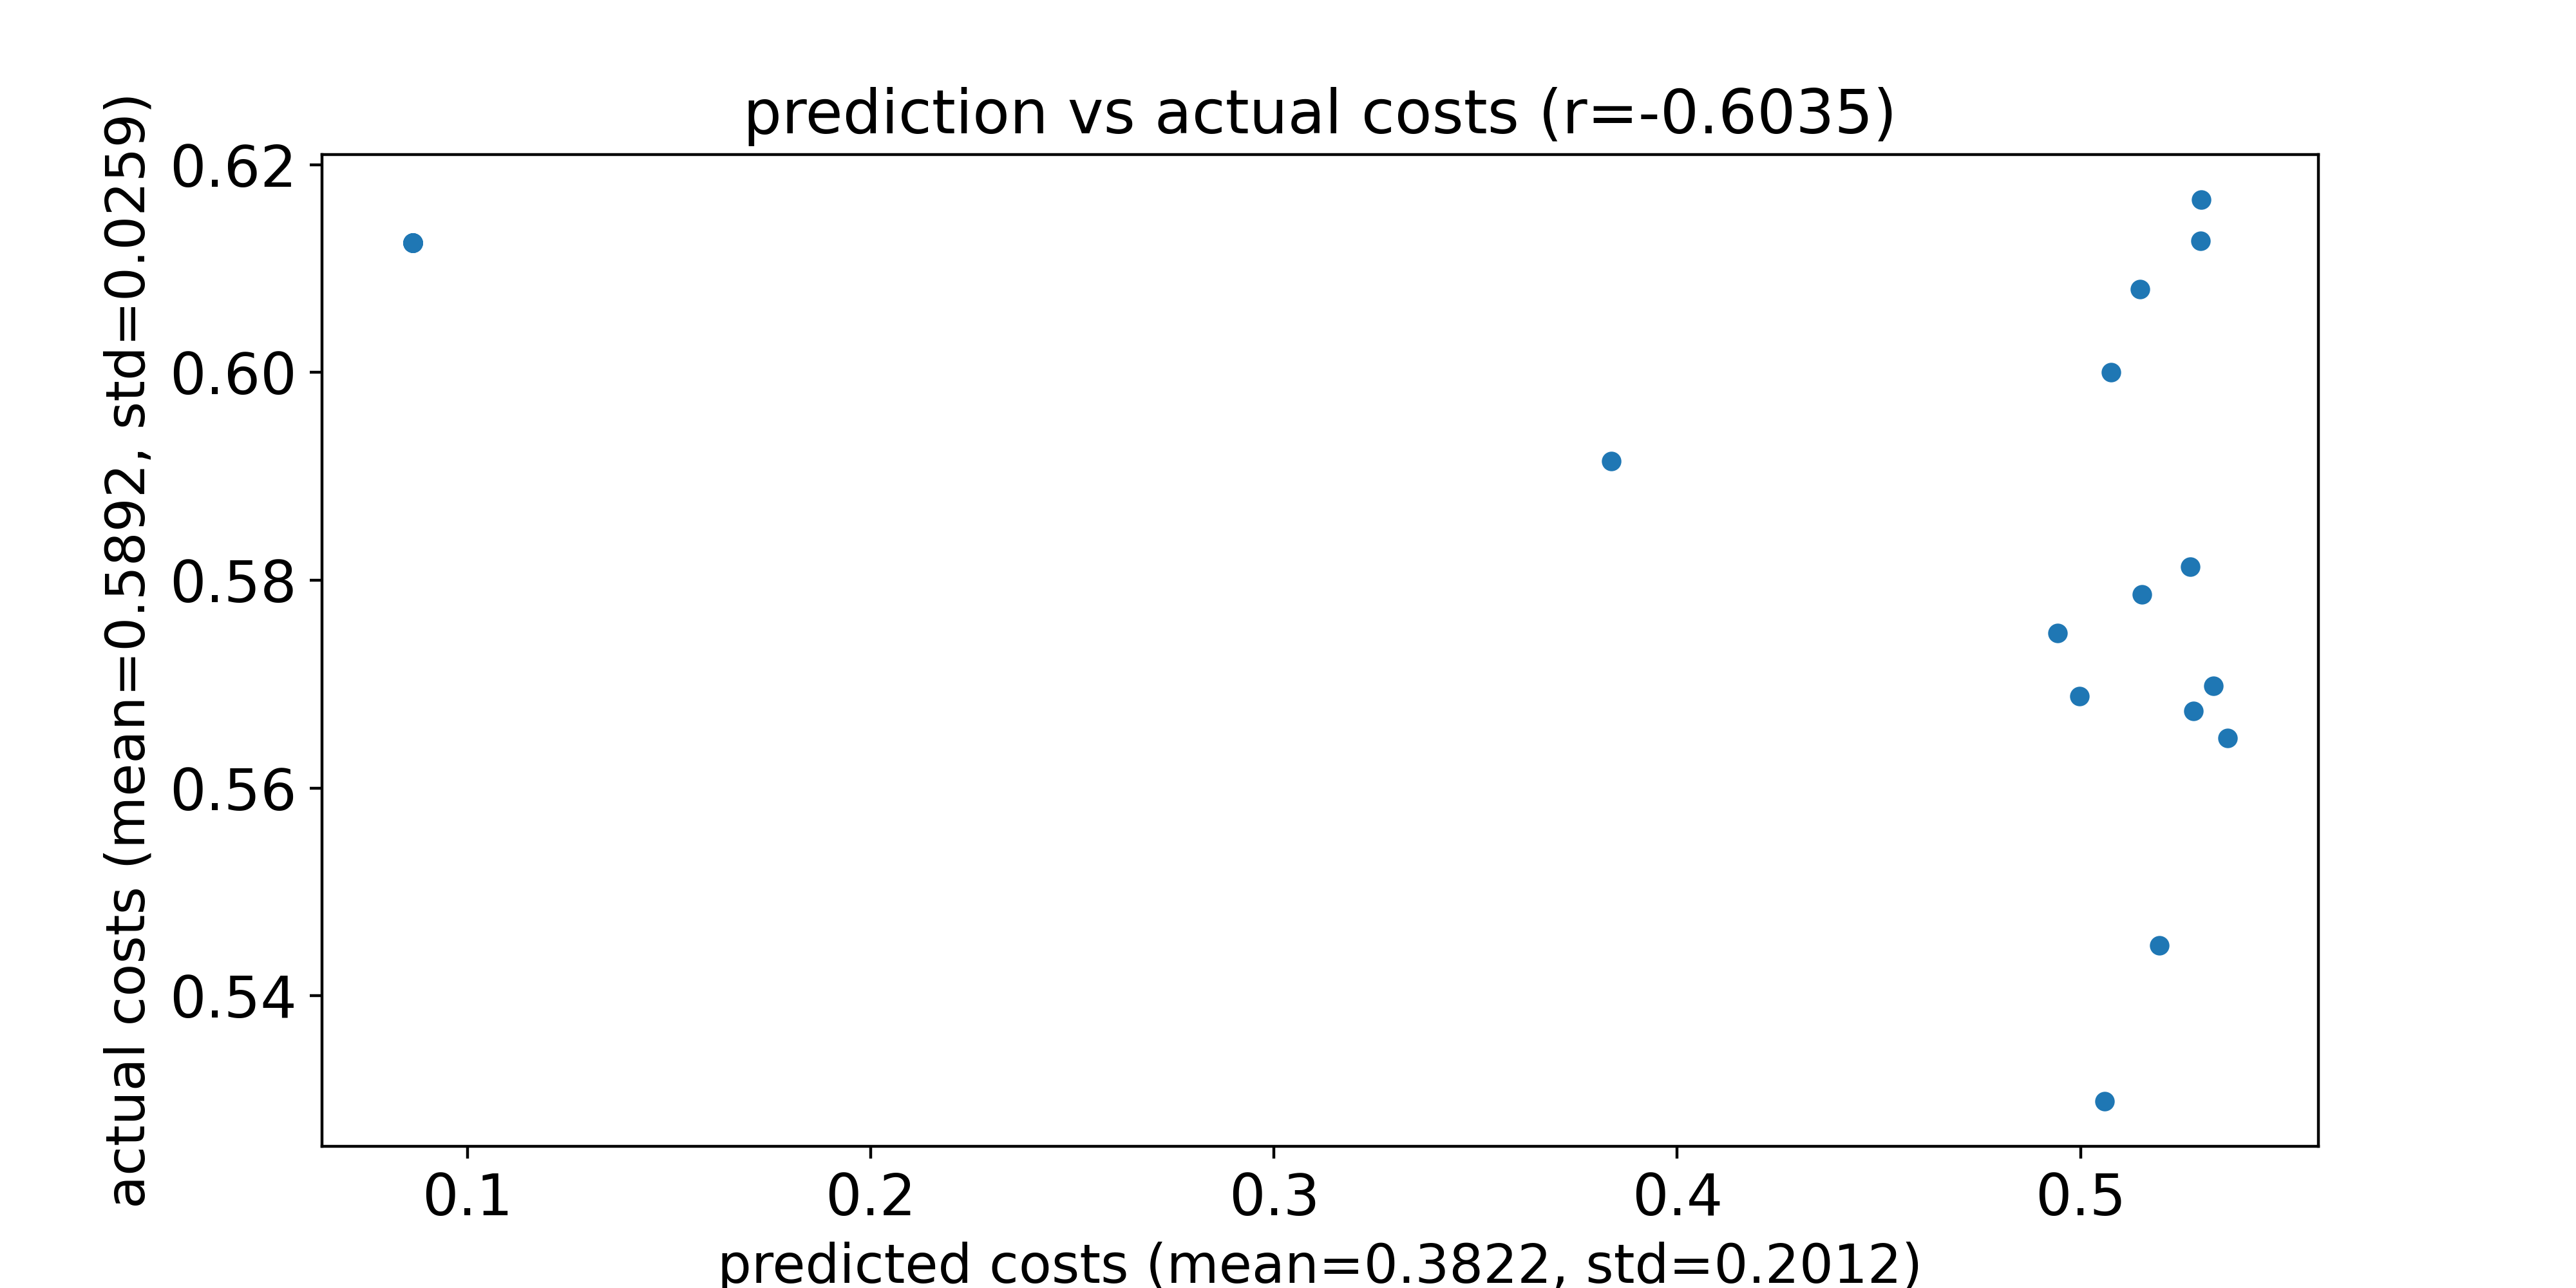

The file beside this chart, header and first rows:
predicted costs, actual costs
0.506, 0.5298
0.5195, 0.5449
0.528, 0.5674
0.4943, 0.5749
0.5329, 0.5698
0.5272, 0.5813
0.5153, 0.5786
0.5365, 0.5648
0.4997, 0.5688
0.5076, 0.6
0.3837, 0.5915
0.5297, 0.6127
0.5148, 0.608
0.53, 0.6166
0.08639, 0.6125
0.08639, 0.6125
0.08639, 0.6125
0.08638, 0.6125
0.08638, 0.6125
0.08639, 0.6125
